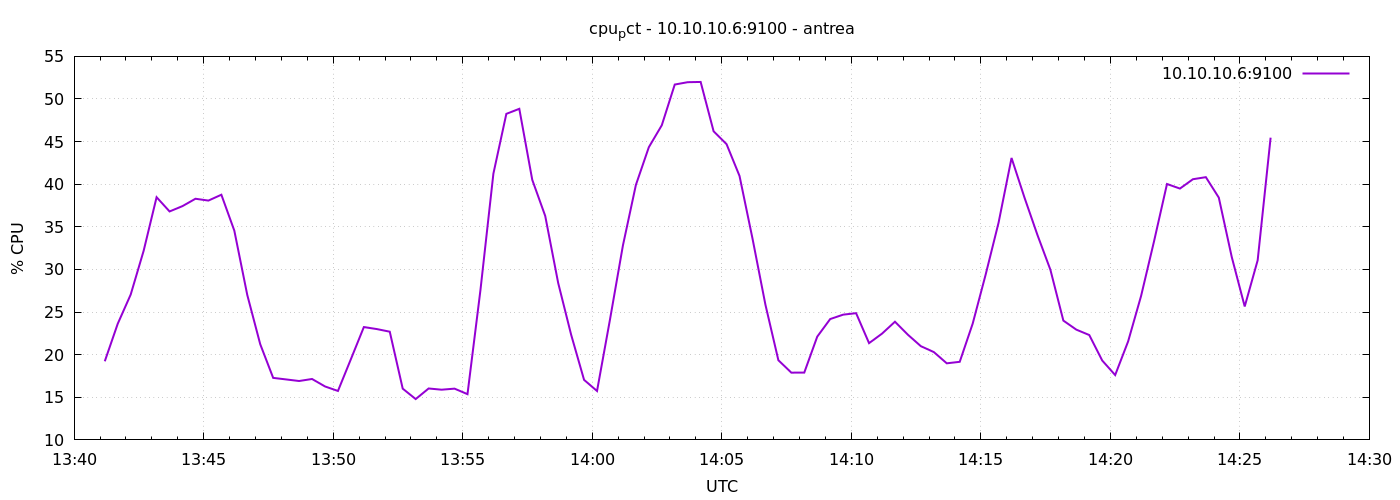

The data file committed next to this chart (first rows):
1777038071	19.223809523810775
1777038101	23.63
1777038131	27.05
1777038161	32.19
1777038191	38.48
1777038221	36.8
1777038251	37.43
1777038281	38.3
1777038311	38.08
1777038341	38.77
1777038371	34.55
1777038401	27
1777038431	21.23
1777038461	17.28
1777038491	17.1
1777038521	16.91
1777038551	17.15
1777038581	16.27
1777038611	15.74
1777038641	19.48
1777038671	23.24
1777038701	23
1777038731	22.7
1777038761	16.01
1777038791	14.79
1777038821	16.03
1777038851	15.89
1777038881	16.01
1777038911	15.37
1777038941	27.58
1777038971	41.24
1777039001	48.26
1777039031	48.85
1777039061	40.51
1777039091	36.28
1777039121	28.42
1777039151	22.35
1777039181	17.04
1777039211	15.74
1777039241	24.12
1777039271	32.82
1777039301	39.91
1777039331	44.34
1777039361	46.92
1777039391	51.7
1777039421	51.97
1777039451	52
1777039481	46.21
1777039511	44.7
1777039541	40.97
1777039571	33.64
1777039601	25.86
1777039631	19.35
1777039661	17.89
1777039691	17.9
1777039721	22.11
1777039751	24.18
1777039781	24.7
1777039811	24.87
1777039841	21.35
1777039871	22.47
... 30 more rows
